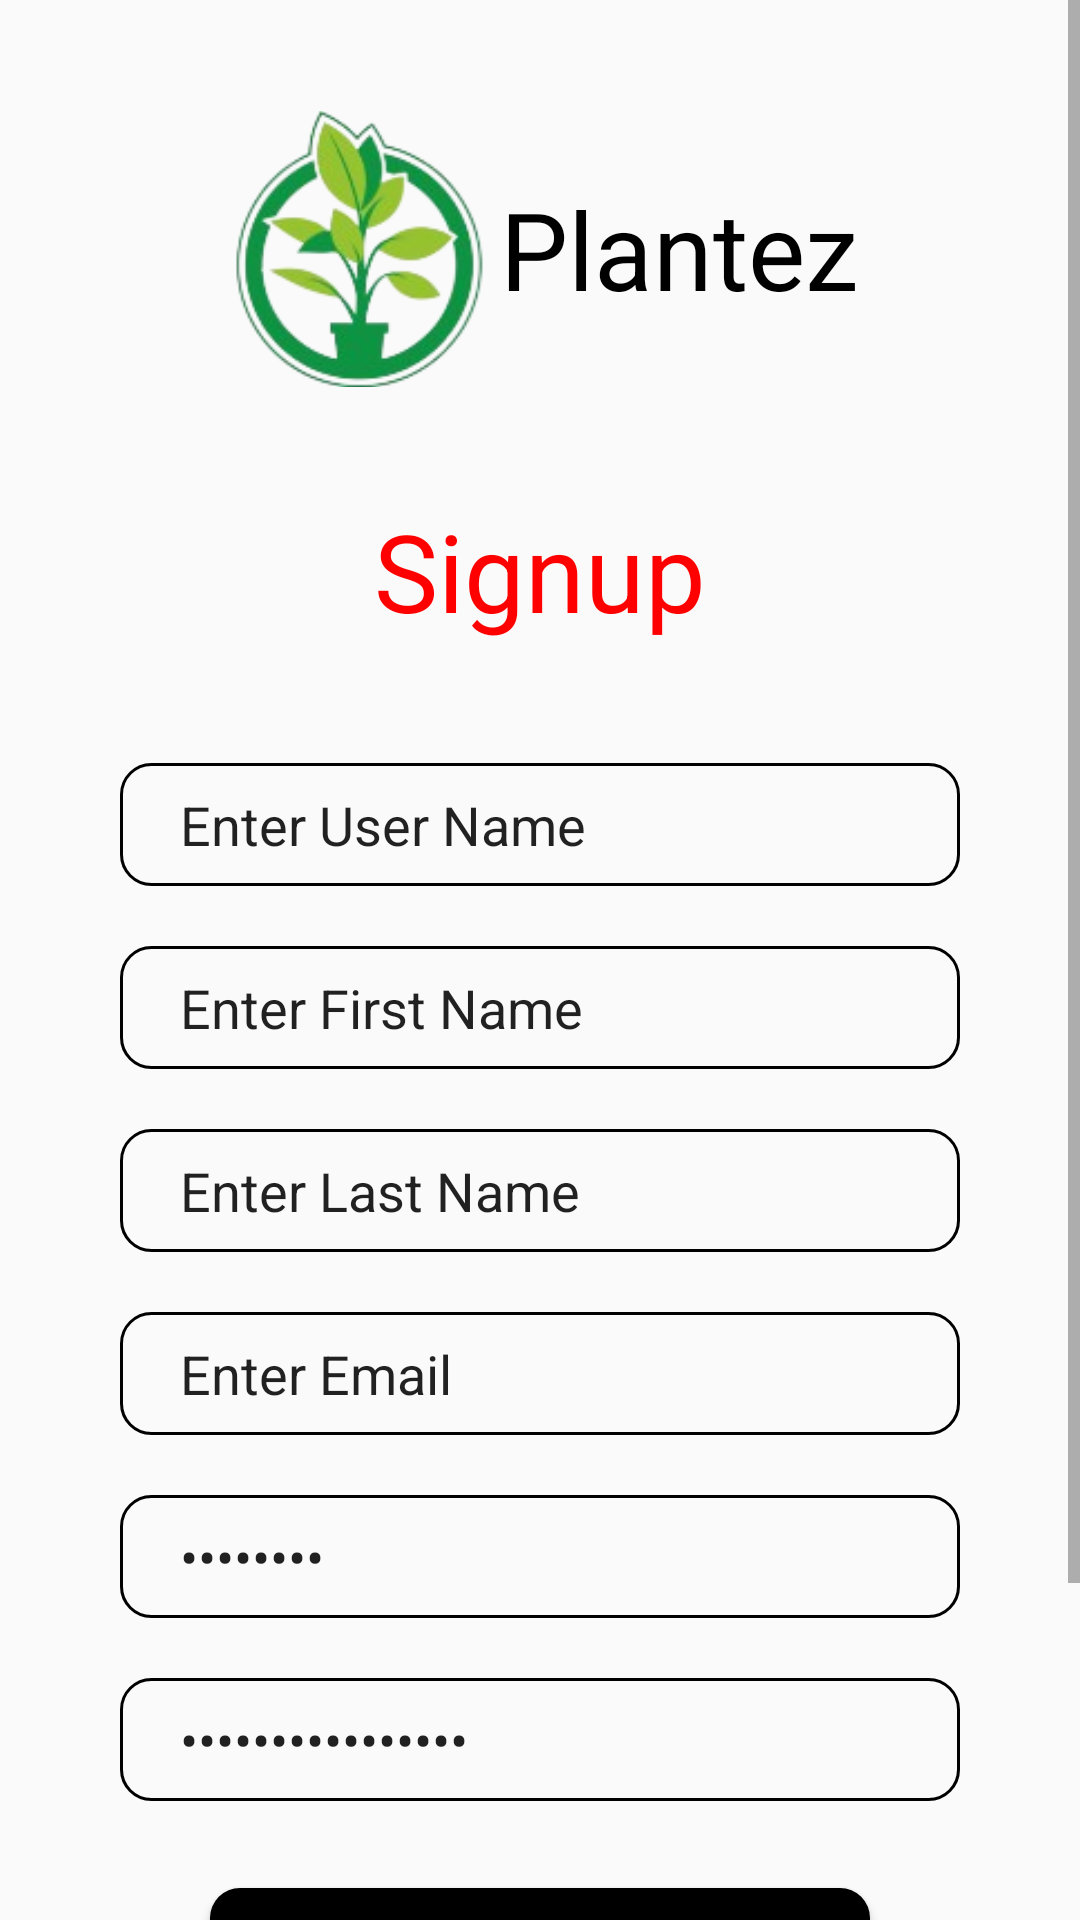

The Android layout XML behind this screen, and the referenced resources:
<!-- AndroidManifest.xml: application theme Theme.Plantz -->
<!-- res/layout/activity_signup.xml -->
<?xml version="1.0" encoding="utf-8"?>
<ScrollView xmlns:android="http://schemas.android.com/apk/res/android"
    xmlns:app="http://schemas.android.com/apk/res-auto"
    xmlns:tools="http://schemas.android.com/tools"
    android:id="@+id/main"
    android:layout_width="match_parent"
    android:layout_height="match_parent"
    tools:context=".SignupActivity">

    <androidx.constraintlayout.widget.ConstraintLayout
        android:layout_width="match_parent"
        android:layout_height="match_parent">

        <androidx.appcompat.widget.AppCompatButton
            android:id="@+id/button"
            android:layout_width="220dp"
            android:layout_height="50dp"
            android:background="@drawable/button"
            android:text="Signup"
            android:textColor="#FFFFFF"
            android:textSize="16sp"
            android:layout_marginTop="90dp"
            app:layout_constraintEnd_toEndOf="parent"
            app:layout_constraintStart_toStartOf="parent"
            app:layout_constraintTop_toBottomOf="@id/pass" />
        <LinearLayout
            android:id="@+id/logo"
            android:layout_width="wrap_content"
            android:layout_height="wrap_content"
            android:orientation="horizontal"
            android:gravity="center"
            android:layout_marginTop="30dp"
            app:layout_constraintEnd_toEndOf="parent"
            app:layout_constraintStart_toStartOf="parent"
            app:layout_constraintTop_toTopOf="parent">
            <androidx.appcompat.widget.AppCompatImageView
                android:layout_width="93dp"
                android:layout_height="106dp"
                android:src="@drawable/logo" />
            <TextView
                android:layout_width="wrap_content"
                android:layout_height="wrap_content"
                android:gravity="center"
                android:text="Plantez"
                android:textColor="#000000"
                android:textSize="36sp" />
        </LinearLayout>

        <TextView
            android:id="@+id/login_text"
            android:layout_width="wrap_content"
            android:layout_height="wrap_content"
            android:layout_centerHorizontal="true"
            android:text="Signup"
            android:textColor="@color/red"
            android:textSize="36sp"
            android:layout_marginTop="30dp"
            app:layout_constraintEnd_toEndOf="parent"
            app:layout_constraintStart_toStartOf="parent"
            app:layout_constraintTop_toBottomOf="@id/logo" />



        <EditText
            android:id="@+id/user"
            android:layout_width="match_parent"
            android:layout_height="41dp"
            android:background="@drawable/inputbox"
            android:text="Enter User Name"
            android:inputType="text"
            android:paddingStart="20dp"
            android:paddingEnd="20dp"
            android:layout_marginTop="40dp"
            android:layout_marginStart="40dp"
            android:layout_marginEnd="40dp"
            app:layout_constraintEnd_toEndOf="parent"
            app:layout_constraintStart_toStartOf="parent"
            app:layout_constraintTop_toBottomOf="@+id/login_text" />

        <EditText
            android:id="@+id/firstname"
            android:layout_width="match_parent"
            android:layout_height="41dp"
            android:background="@drawable/inputbox"
            android:text="Enter First Name"
            android:inputType="text"
            android:paddingStart="20dp"
            android:paddingEnd="20dp"
            android:layout_marginTop="20dp"
            android:layout_marginStart="40dp"
            android:layout_marginEnd="40dp"
            app:layout_constraintEnd_toEndOf="parent"
            app:layout_constraintStart_toStartOf="parent"
            app:layout_constraintTop_toBottomOf="@+id/user" />
        <EditText
            android:id="@+id/lastname"
            android:layout_width="match_parent"
            android:layout_height="41dp"
            android:background="@drawable/inputbox"
            android:text="Enter Last Name"
            android:inputType="text"
            android:paddingStart="20dp"
            android:paddingEnd="20dp"
            android:layout_marginTop="20dp"
            android:layout_marginStart="40dp"
            android:layout_marginEnd="40dp"
            app:layout_constraintEnd_toEndOf="parent"
            app:layout_constraintStart_toStartOf="parent"
            app:layout_constraintTop_toBottomOf="@+id/firstname" />
        <EditText
            android:id="@+id/email"
            android:layout_width="match_parent"
            android:layout_height="41dp"
            android:background="@drawable/inputbox"
            android:text="Enter Email"
            android:inputType="textEmailAddress"
            android:paddingStart="20dp"
            android:paddingEnd="20dp"
            android:layout_marginTop="20dp"
            android:layout_marginStart="40dp"
            android:layout_marginEnd="40dp"
            app:layout_constraintEnd_toEndOf="parent"
            app:layout_constraintStart_toStartOf="parent"
            app:layout_constraintTop_toBottomOf="@+id/lastname" />
        <EditText
            android:id="@+id/pass"
            android:layout_width="match_parent"
            android:layout_height="41dp"
            android:background="@drawable/inputbox"
            android:text="Password"
            android:layout_marginStart="40dp"
            android:layout_marginEnd="40dp"
            android:layout_marginTop="20dp"
            android:paddingEnd="20dp"
            android:paddingStart="20dp"
            android:inputType="textPassword"
            app:layout_constraintEnd_toEndOf="parent"
            app:layout_constraintStart_toStartOf="parent"
            app:layout_constraintTop_toBottomOf="@id/email" />

        <EditText
            android:id="@+id/rpass"
            android:layout_width="match_parent"
            android:layout_height="41dp"
            android:background="@drawable/inputbox"
            android:text="Confirm Password"
            android:layout_marginStart="40dp"
            android:layout_marginEnd="40dp"
            android:layout_marginTop="20dp"
            android:paddingEnd="20dp"
            android:paddingStart="20dp"
            android:inputType="textPassword"
            app:layout_constraintEnd_toEndOf="parent"
            app:layout_constraintStart_toStartOf="parent"
            app:layout_constraintTop_toBottomOf="@id/pass" />
        <LinearLayout
            android:id="@+id/linearLayout"
            android:layout_width="wrap_content"
            android:layout_height="wrap_content"
            android:layout_marginTop="20dp"
            android:layout_marginBottom="50dp"
            android:orientation="horizontal"
            app:layout_constraintBottom_toBottomOf="parent"
            app:layout_constraintEnd_toEndOf="parent"
            app:layout_constraintStart_toStartOf="parent"
            app:layout_constraintTop_toBottomOf="@id/button">

            <TextView
                android:id="@+id/dont"
                android:layout_width="wrap_content"
                android:layout_height="wrap_content"
                android:text="Already have an account? "
                android:textColor="@color/black"
                android:textSize="20sp" />

            <TextView
                android:id="@+id/login"
                android:layout_width="wrap_content"
                android:layout_height="wrap_content"
                android:text="Login"
                android:textColor="@color/red"
                android:textSize="20sp" />

        </LinearLayout>


    </androidx.constraintlayout.widget.ConstraintLayout>
</ScrollView>
<!-- resources referenced by this layout -->
<resources>
  <color name="black">#FF000000</color>
  <color name="red">#FF0000</color>
  <!-- drawable button (drawable) -->
  <?xml version="1.0" encoding="utf-8"?>
  <shape xmlns:android="http://schemas.android.com/apk/res/android">
      <corners android:radius="10dp"/>
      <solid android:color="@color/black" />
      
  </shape>
  <!-- drawable inputbox (drawable) -->
  <?xml version="1.0" encoding="utf-8"?>
  <shape android:shape="rectangle" xmlns:android="http://schemas.android.com/apk/res/android">
  <corners android:radius="10dp">
  
  </corners>
      <stroke android:width="1dp" android:color="@color/black"></stroke>
  </shape>
  <!-- drawable logo: png bitmap (drawable, 26770 bytes) -->
  <style name="Theme.Plantz" parent="Theme.AppCompat.Light.NoActionBar">
          
          <item name="colorPrimary">@color/black</item>
          <item name="colorPrimaryVariant">@color/black</item>
          <item name="colorOnPrimary">@color/black</item>
          
          <item name="colorSecondary">#000000</item>
          <item name="colorSecondaryVariant">#000000</item>
          <item name="colorOnSecondary">@color/black</item>
          
          <item name="android:statusBarColor">?attr/colorPrimaryVariant</item>
          
          <item name="android:windowFullscreen">false</item>
          <item name="android:windowTranslucentStatus">false</item>
      </style>
</resources>
